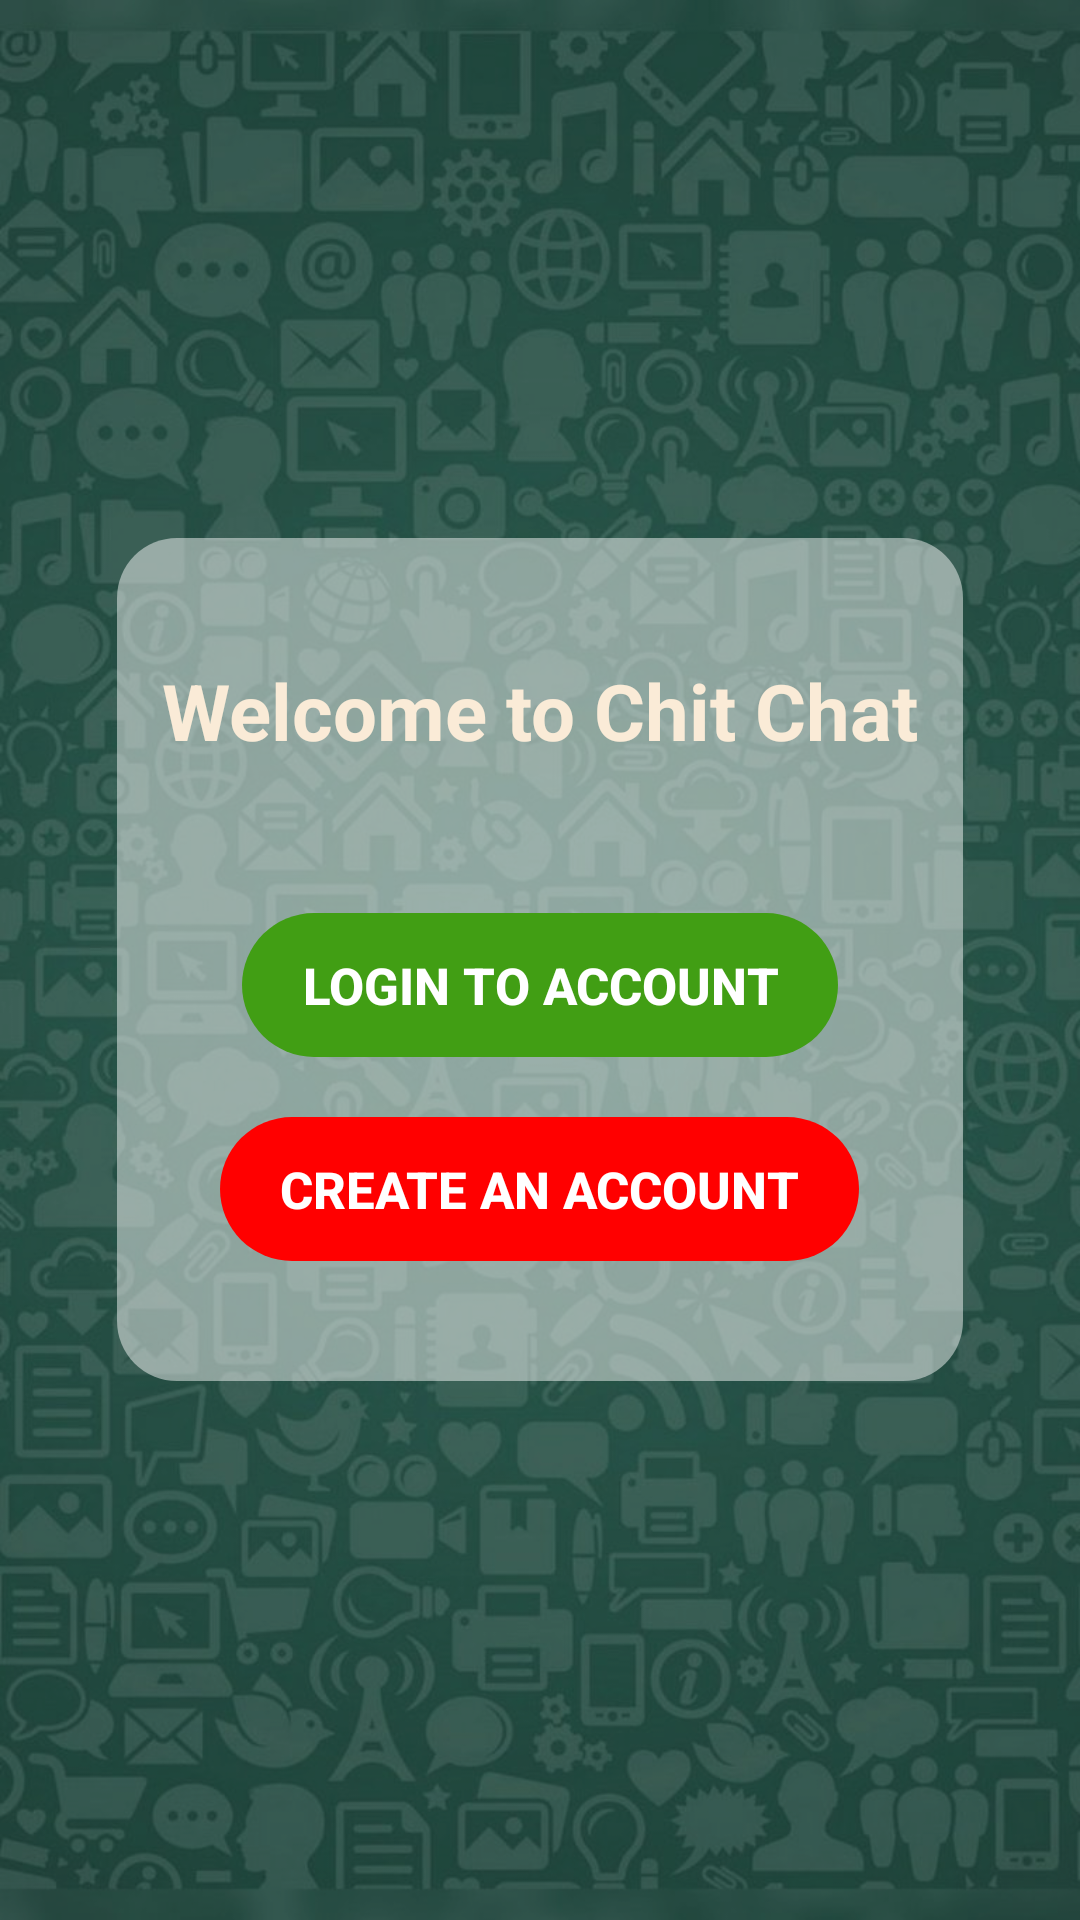

The Android layout XML behind this screen, and the referenced resources:
<!-- AndroidManifest.xml: application theme Theme.Chit_Chat -->
<!-- res/layout/activity_start.xml -->
<?xml version="1.0" encoding="utf-8"?>
<LinearLayout xmlns:android="http://schemas.android.com/apk/res/android"
    xmlns:tools="http://schemas.android.com/tools"
    android:layout_width="match_parent"
    android:layout_height="match_parent"
    android:gravity="center"
    android:background="@drawable/background_5"
    tools:context=".StartActivity">

    <LinearLayout
        android:layout_width="match_parent"
        android:layout_height="match_parent"
        android:background="@color/Blur_Black"
        android:gravity="center">

        <LinearLayout
            android:layout_width="wrap_content"
            android:layout_height="wrap_content"
            android:orientation="vertical"
            android:paddingHorizontal="15dp"
            android:paddingVertical="40dp"
            android:background="@drawable/inside_layout">

            <TextView
                android:id="@+id/textView"
                android:layout_marginBottom="50dp"
                android:layout_width="wrap_content"
                android:layout_gravity="center_horizontal"
                android:layout_height="wrap_content"
                android:text="@string/welcome_msg"
                android:textColor="@color/Antique_white"
                android:textStyle="bold"
                android:textSize="26sp" />
            <Button
                android:id="@+id/loginBtn"
                android:layout_width="wrap_content"
                android:layout_height="wrap_content"
                android:layout_marginBottom="20dp"
                android:layout_gravity="center_horizontal"
                android:text="@string/login_button"
                android:background="@drawable/button_layout"
                android:backgroundTint="@color/Green"
                android:textColor="@color/white"
                android:textStyle="bold"
                android:paddingHorizontal="20dp"
                android:paddingVertical="10dp"
                android:textSize="17sp" />

            <Button
                android:id="@+id/regnBtn"
                android:layout_width="wrap_content"
                android:layout_height="wrap_content"
                android:layout_gravity="center_horizontal"
                android:background="@drawable/button_layout"
                android:paddingHorizontal="20dp"
                android:paddingVertical="10dp"
                android:backgroundTint="@color/Red"
                android:textStyle="bold"
                android:text="@string/create_an_account_botton"
                android:textColor="@color/white"
                android:textSize="17sp" />

        </LinearLayout>

    </LinearLayout>

</LinearLayout>
<!-- resources referenced by this layout -->
<resources>
  <color name="Antique_white">#FAEBD7</color>
  <color name="Blur_Black">#5C1B1B1B</color>
  <color name="Green">#419E14</color>
  <color name="Red">#FF0000</color>
  <color name="white">#FFFFFFFF</color>
  <!-- drawable background_5: jpg bitmap (drawable, 123546 bytes) -->
  <!-- drawable button_layout (drawable) -->
  <?xml version="1.0" encoding="utf-8"?>
  <shape xmlns:android="http://schemas.android.com/apk/res/android">
  
      <corners
          android:radius="25dp"/>
  
  </shape>
  <!-- drawable inside_layout (drawable) -->
  <?xml version="1.0" encoding="utf-8"?>
  <shape xmlns:android="http://schemas.android.com/apk/res/android">
  
      <solid
          android:color="@color/Blur_White"/>
  
      <corners
          android:radius="20dp"/>
  
  </shape>
  <string name="create_an_account_botton">Create An Account</string>
  <string name="login_button">Login To Account</string>
  <string name="welcome_msg">Welcome to Chit Chat</string>
  <style name="Theme.Chit_Chat" parent="Theme.AppCompat.Light.NoActionBar">
          
          <item name="colorPrimary">@color/Eerie_Black</item>
          <item name="colorPrimaryVariant">@color/black</item>
          <item name="colorOnPrimary">@color/Persian_Blue</item>
          
          <item name="colorSecondary">@color/teal_200</item>
          <item name="colorSecondaryVariant">@color/teal_700</item>
          <item name="colorOnSecondary">@color/black</item>
          
          <item name="android:statusBarColor" tools:targetApi="l">?attr/colorPrimaryVariant</item>
          
      </style>
  <color name="Blur_White">#79FFFFFF</color>
  <color name="Eerie_Black">#1B1B1B</color>
  <color name="black">#FF000000</color>
  <color name="Persian_Blue">#1261A0</color>
  <color name="teal_200">#FF03DAC5</color>
  <color name="teal_700">#FF018786</color>
</resources>
